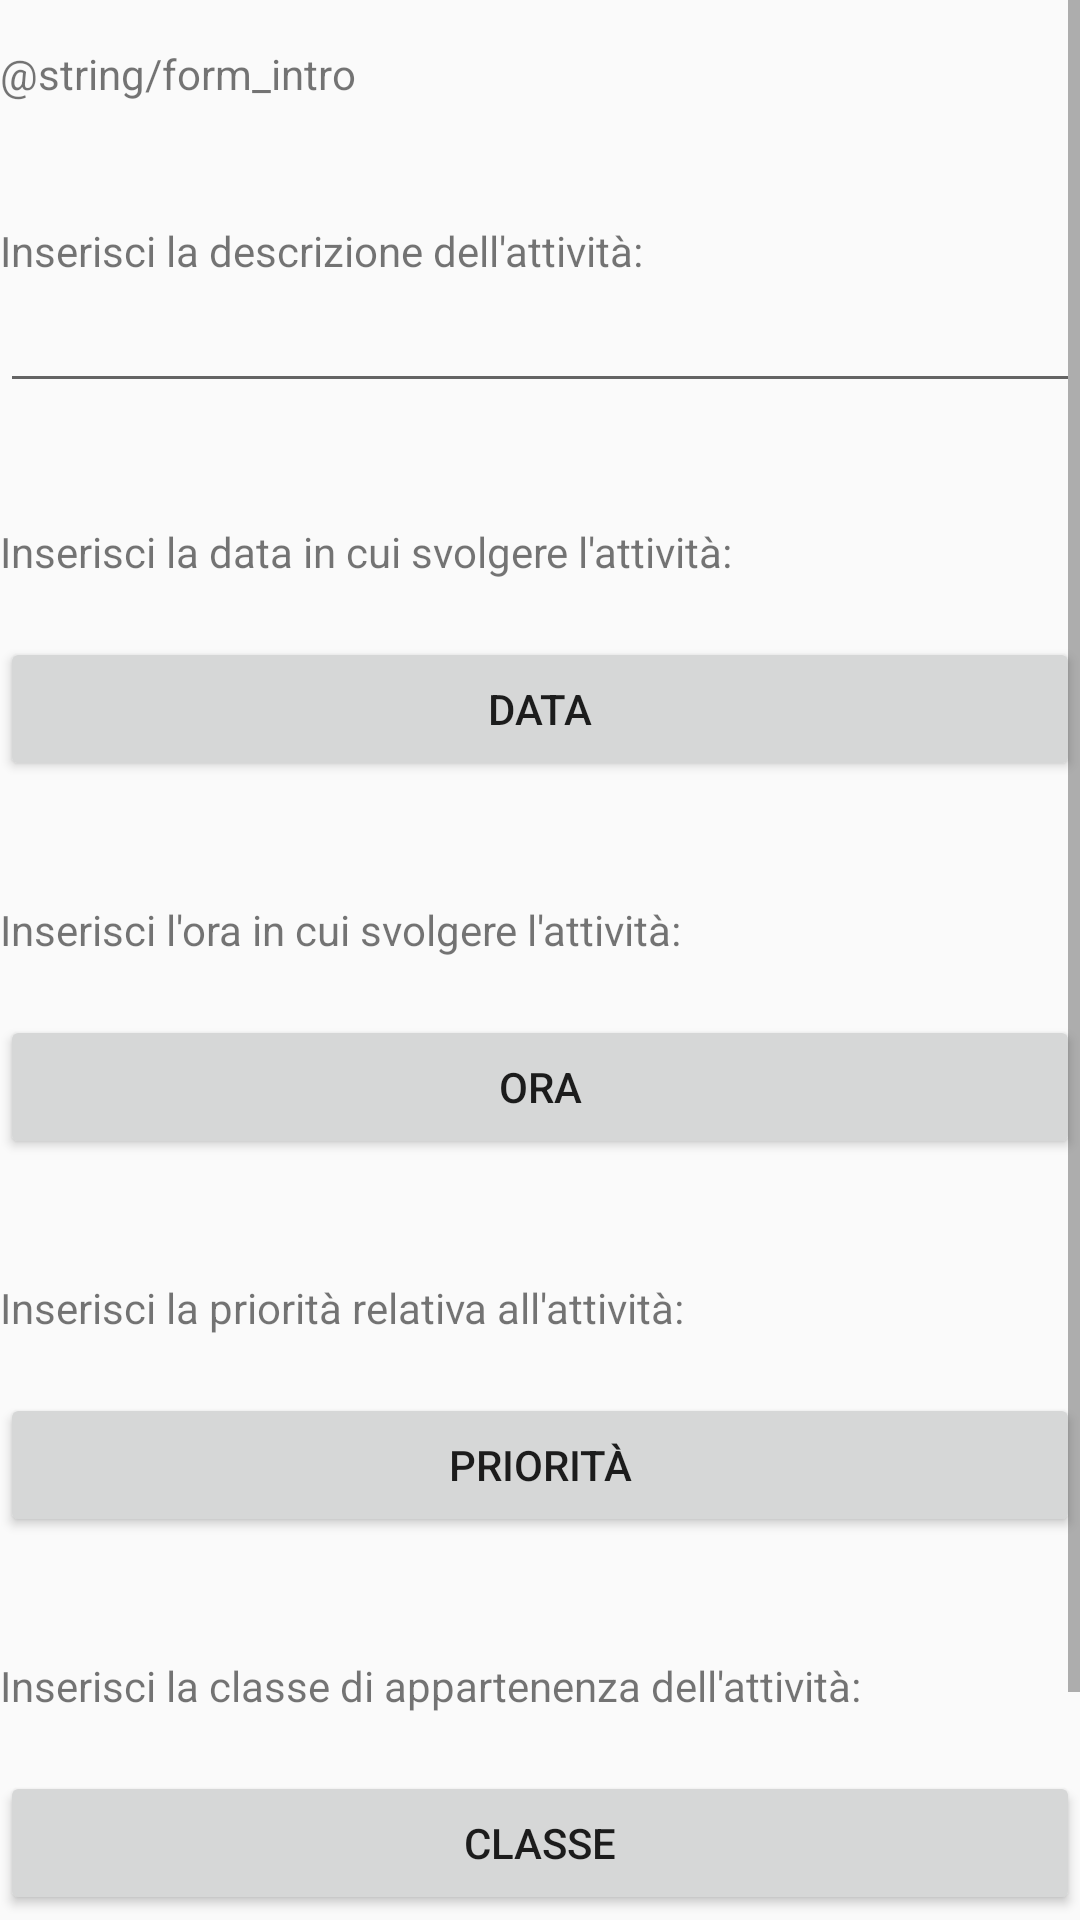

This screen was rendered from an Android layout file. Write that file and the resources it references.
<!-- AndroidManifest.xml: application theme Theme.AppCompat.Light.NoActionBar -->
<!-- res/layout/activity_form.xml -->
<?xml version="1.0" encoding="utf-8"?>
<ScrollView xmlns:android="http://schemas.android.com/apk/res/android"
    android:layout_width="match_parent"
    android:layout_height="match_parent">

    <LinearLayout
        android:orientation="vertical"
        android:layout_width="fill_parent"
        android:layout_height="wrap_content">

        <TextView
            android:layout_width="fill_parent"
            android:layout_height="wrap_content"
            android:text="@string/form_intro"
            android:layout_marginTop="15dip"
            android:layout_marginBottom="25dip"
            />

        <TextView
            android:layout_width="fill_parent"
            android:layout_height="wrap_content"
            android:text="@string/desc"
            android:layout_marginTop="15dip"
            />
        <EditText
            android:id="@+id/edit_desc"
            android:layout_width="fill_parent"
            android:layout_height="wrap_content"
            android:text="@string/vuota"
            android:layout_marginBottom="25dip"
            />

        <TextView
            android:layout_width="fill_parent"
            android:layout_height="wrap_content"
            android:text="@string/data"
            android:layout_marginTop="15dip"
            />
        <TextView
            android:id="@+id/mostra_data"
            android:layout_width="fill_parent"
            android:layout_height="wrap_content"
            android:text="@string/vuota"
            />
        <Button
            android:id="@+id/btnDataForm"
            android:layout_width="match_parent"
            android:layout_height="wrap_content"
            android:text="@string/button_data_form"
            android:layout_marginBottom="25dip"
            />

        <TextView
            android:layout_width="fill_parent"
            android:layout_height="wrap_content"
            android:text="@string/ora"
            android:layout_marginTop="15dip"
            />
        <TextView
            android:id="@+id/mostra_ora"
            android:layout_width="fill_parent"
            android:layout_height="wrap_content"
            android:text="@string/vuota"
            />
        <Button
            android:id="@+id/btnOraForm"
            android:layout_width="match_parent"
            android:layout_height="wrap_content"
            android:text="@string/button_ora_form"
            android:layout_marginBottom="25dip"
            />

        <TextView
            android:layout_width="fill_parent"
            android:layout_height="wrap_content"
            android:text="@string/prior"
            android:layout_marginTop="15dip"
            />
        <TextView
            android:id="@+id/mostra_prior"
            android:layout_width="fill_parent"
            android:layout_height="wrap_content"
            android:text="@string/vuota"
            />
        <Button
            android:id="@+id/btnPriorForm"
            android:layout_width="match_parent"
            android:layout_height="wrap_content"
            android:text="@string/button_prior_form"
            android:layout_marginBottom="25dip"
            />

        <TextView
            android:layout_width="fill_parent"
            android:layout_height="wrap_content"
            android:text="@string/classe"
            android:layout_marginTop="15dip"
            />
        <TextView
            android:id="@+id/mostra_classe"
            android:layout_width="fill_parent"
            android:layout_height="wrap_content"
            android:text="@string/vuota"
            />
        <Button
            android:id="@+id/btnClasseForm"
            android:layout_width="match_parent"
            android:layout_height="wrap_content"
            android:text="@string/button_classe_form"
            android:layout_marginBottom="25dip"
            />

        <Button
            android:id="@+id/btnSalvaForm"
            android:layout_height="wrap_content"
            android:text="@string/button_salva_form"
            android:layout_marginTop="15dip"
            android:layout_width="130dip"
            />

    </LinearLayout>

</ScrollView>
<!-- resources referenced by this layout -->
<resources>
  <string name="button_classe_form">Classe</string>
  <string name="button_data_form">Data</string>
  <string name="button_ora_form">Ora</string>
  <string name="button_prior_form">Priorità</string>
  <string name="button_salva_form">Salva</string>
  <string name="classe">Inserisci la classe di appartenenza dell\'attività:</string>
  <string name="data">Inserisci la data in cui svolgere l\'attività:</string>
  <string name="desc">Inserisci la descrizione dell\'attività:</string>
  <string name="ora">Inserisci l\'ora in cui svolgere l\'attività:</string>
  <string name="prior">Inserisci la priorità relativa all\'attività:</string>
  <string name="vuota" />
</resources>
